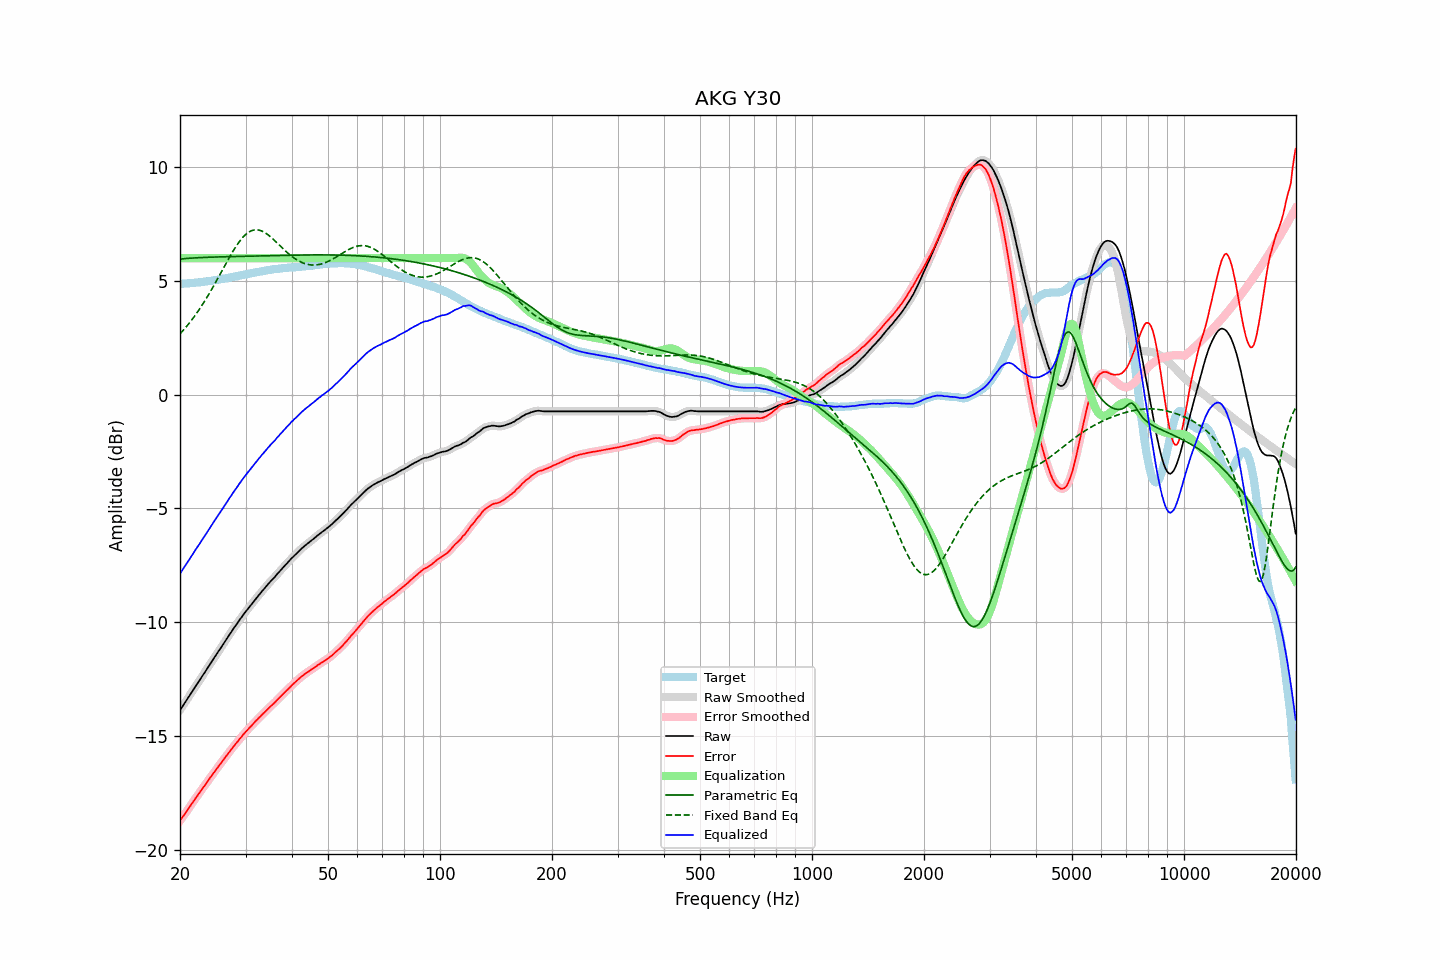

Source data for this figure (header and first rows):
frequency, raw, error, smoothed, error_smoothed, equalization, parametric_eq, fixed_band_eq, equalized_raw, equalized_smoothed, target
20.00, -13.86, -18.73, -13.86, -18.72, 6.00, 5.96, 2.67, -7.86, -7.86, 4.87
20.20, -13.75, -18.62, -13.76, -18.63, 6.00, 5.97, 2.75, -7.75, -7.76, 4.87
20.40, -13.65, -18.53, -13.65, -18.53, 6.00, 5.97, 2.83, -7.65, -7.65, 4.88
20.61, -13.55, -18.43, -13.55, -18.43, 6.00, 5.98, 2.91, -7.55, -7.55, 4.89
20.81, -13.44, -18.33, -13.44, -18.33, 6.00, 5.99, 2.99, -7.44, -7.44, 4.89
21.02, -13.33, -18.23, -13.33, -18.23, 6.00, 5.99, 3.08, -7.33, -7.33, 4.90
21.23, -13.22, -18.12, -13.22, -18.12, 6.00, 6.00, 3.16, -7.22, -7.22, 4.90
21.44, -13.11, -18.02, -13.11, -18.02, 6.00, 6.00, 3.26, -7.11, -7.11, 4.91
21.66, -13.00, -17.92, -13.00, -17.91, 6.00, 6.01, 3.35, -7.00, -7.00, 4.91
21.87, -12.89, -17.81, -12.89, -17.81, 6.00, 6.01, 3.44, -6.89, -6.89, 4.91
22.09, -12.78, -17.71, -12.79, -17.71, 6.00, 6.01, 3.54, -6.78, -6.79, 4.92
22.31, -12.68, -17.62, -12.68, -17.61, 6.00, 6.02, 3.64, -6.68, -6.68, 4.93
22.54, -12.57, -17.51, -12.57, -17.51, 6.00, 6.02, 3.75, -6.57, -6.57, 4.93
22.76, -12.46, -17.41, -12.46, -17.41, 6.00, 6.03, 3.85, -6.46, -6.46, 4.94
22.99, -12.35, -17.31, -12.36, -17.31, 6.00, 6.03, 3.96, -6.35, -6.36, 4.95
23.22, -12.25, -17.22, -12.25, -17.21, 6.00, 6.03, 4.07, -6.25, -6.25, 4.96
23.45, -12.14, -17.11, -12.14, -17.12, 6.00, 6.03, 4.19, -6.14, -6.14, 4.97
23.69, -12.03, -17.02, -12.03, -17.02, 6.00, 6.04, 4.30, -6.03, -6.03, 4.98
23.92, -11.92, -16.91, -11.92, -16.91, 6.00, 6.04, 4.42, -5.92, -5.92, 4.99
24.16, -11.81, -16.81, -11.81, -16.81, 6.00, 6.04, 4.54, -5.81, -5.81, 5.00
24.40, -11.70, -16.71, -11.70, -16.72, 6.00, 6.04, 4.66, -5.70, -5.70, 5.01
24.65, -11.59, -16.62, -11.60, -16.62, 6.00, 6.05, 4.79, -5.59, -5.60, 5.03
24.89, -11.49, -16.53, -11.49, -16.53, 6.00, 6.05, 4.91, -5.49, -5.49, 5.04
25.14, -11.38, -16.43, -11.38, -16.43, 6.00, 6.05, 5.04, -5.38, -5.38, 5.05
25.39, -11.27, -16.33, -11.28, -16.34, 6.00, 6.05, 5.17, -5.27, -5.28, 5.06
25.65, -11.17, -16.24, -11.17, -16.24, 6.00, 6.06, 5.30, -5.17, -5.17, 5.07
25.91, -11.07, -16.15, -11.06, -16.15, 6.00, 6.06, 5.43, -5.07, -5.06, 5.09
26.16, -10.95, -16.05, -10.96, -16.05, 6.00, 6.06, 5.56, -4.95, -4.96, 5.10
26.43, -10.84, -15.95, -10.85, -15.95, 6.00, 6.06, 5.69, -4.84, -4.85, 5.11
26.69, -10.74, -15.86, -10.74, -15.86, 6.00, 6.06, 5.82, -4.74, -4.74, 5.12
26.96, -10.63, -15.77, -10.63, -15.77, 6.00, 6.06, 5.94, -4.63, -4.63, 5.14
27.23, -10.52, -15.67, -10.53, -15.67, 6.00, 6.07, 6.07, -4.52, -4.53, 5.14
27.50, -10.42, -15.59, -10.42, -15.58, 6.00, 6.07, 6.19, -4.42, -4.42, 5.16
27.77, -10.31, -15.49, -10.31, -15.49, 6.00, 6.07, 6.31, -4.31, -4.31, 5.17
28.05, -10.21, -15.40, -10.21, -15.40, 6.00, 6.07, 6.42, -4.21, -4.21, 5.19
28.33, -10.11, -15.31, -10.11, -15.31, 6.00, 6.07, 6.53, -4.11, -4.11, 5.20
28.62, -10.01, -15.24, -10.01, -15.23, 6.00, 6.07, 6.64, -4.01, -4.01, 5.22
28.90, -9.90, -15.13, -9.91, -15.14, 6.00, 6.08, 6.73, -3.90, -3.91, 5.23
29.19, -9.81, -15.06, -9.81, -15.06, 6.00, 6.08, 6.82, -3.81, -3.81, 5.25
29.48, -9.71, -14.97, -9.71, -14.97, 6.00, 6.08, 6.91, -3.71, -3.71, 5.26
29.78, -9.61, -14.89, -9.62, -14.89, 6.00, 6.08, 6.98, -3.61, -3.62, 5.28
30.08, -9.52, -14.81, -9.52, -14.81, 6.00, 6.08, 7.05, -3.52, -3.52, 5.29
30.38, -9.43, -14.74, -9.43, -14.74, 6.00, 6.08, 7.11, -3.43, -3.43, 5.30
30.68, -9.34, -14.66, -9.34, -14.66, 6.00, 6.09, 7.15, -3.34, -3.34, 5.31
30.99, -9.25, -14.59, -9.25, -14.58, 6.00, 6.09, 7.19, -3.25, -3.25, 5.33
31.30, -9.16, -14.51, -9.16, -14.51, 6.00, 6.09, 7.22, -3.16, -3.16, 5.34
31.61, -9.07, -14.43, -9.07, -14.43, 6.00, 6.09, 7.24, -3.07, -3.07, 5.36
31.93, -8.98, -14.35, -8.99, -14.36, 6.00, 6.09, 7.25, -2.98, -2.99, 5.37
32.24, -8.90, -14.29, -8.90, -14.29, 6.00, 6.09, 7.24, -2.90, -2.90, 5.39
32.57, -8.81, -14.21, -8.81, -14.21, 6.00, 6.10, 7.23, -2.81, -2.81, 5.40
32.89, -8.73, -14.15, -8.73, -14.14, 6.00, 6.10, 7.22, -2.73, -2.73, 5.41
33.22, -8.64, -14.07, -8.65, -14.07, 6.00, 6.10, 7.19, -2.64, -2.65, 5.42
33.55, -8.56, -14.00, -8.56, -14.00, 6.00, 6.10, 7.15, -2.56, -2.56, 5.44
33.89, -8.48, -13.93, -8.48, -13.93, 6.00, 6.10, 7.11, -2.48, -2.48, 5.45
34.23, -8.39, -13.86, -8.40, -13.86, 6.00, 6.10, 7.06, -2.39, -2.40, 5.47
34.57, -8.31, -13.79, -8.31, -13.79, 6.00, 6.11, 7.01, -2.31, -2.31, 5.48
34.92, -8.23, -13.72, -8.23, -13.72, 6.00, 6.11, 6.96, -2.23, -2.23, 5.48
35.27, -8.15, -13.66, -8.16, -13.66, 6.00, 6.11, 6.89, -2.15, -2.16, 5.50
35.62, -8.08, -13.59, -8.08, -13.59, 6.00, 6.11, 6.83, -2.08, -2.08, 5.51
35.97, -8.01, -13.53, -8.01, -13.53, 6.00, 6.11, 6.76, -2.01, -2.01, 5.52
... 635 more rows
